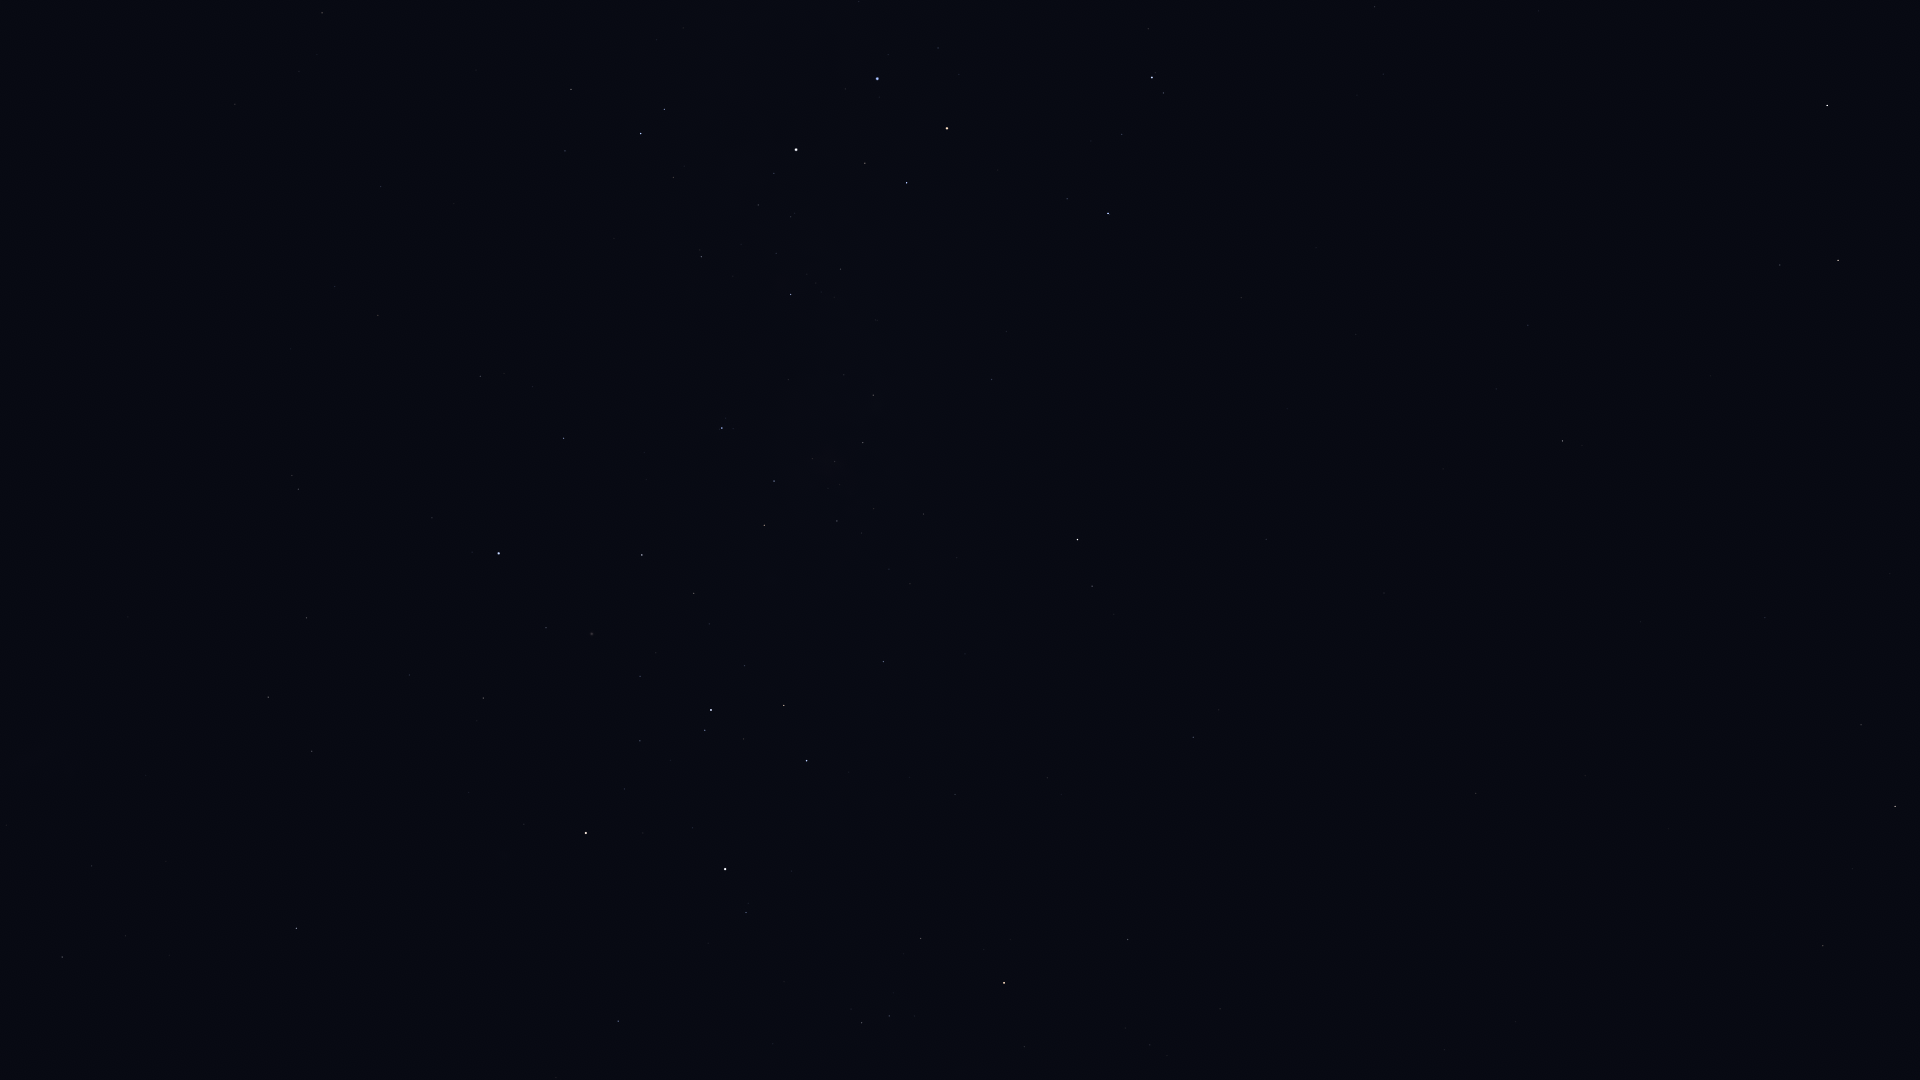

Values plotted in this chart, from the file beside it:
Star_ID, Name, X, Y
25918, HIP 25918, 62, 576
26069, HIP 26069, 62, 957
26380, Bubup, 68, 649
27100, HIP 27100, 91, 866
27890, HIP 27890, 125, 936
32607, HIP 32607, 296, 928
34481, HIP 34481, 268, 697
35228, HIP 35228, 312, 751
37284, Ceibo, 233, 488
37504, HIP 37504, 306, 618
38041, Tapecue, 571, 1014
39794, HIP 39794, 409, 675
40702, HIP 40702, 298, 489
41037, Avior, 586, 833
41312, HIP 41312, 483, 698
42536, HIP 42536, 746, 913
42568, HIP 42568, 624, 789
42913, Alsephina, 725, 869
44382, HIP 44382, 546, 628
44816, Suhail, 1004, 983
45080, HIP 45080, 705, 730
45238, Miaplacidus, 499, 553
45556, Aspidiske, 711, 710
45941, Markeb, 807, 761
46651, HIP 46651, 1128, 940
47202, Kalausi, 1085, 875
48235, Natasha, 974, 743
48774, HIP 48774, 883, 662
48926, HIP 48926, 1299, 877
50099, HIP 50099, 564, 438
50191, HIP 50191, 1193, 737
50371, HIP 50371, 764, 525
51069, HIP 51069, 1823, 946
51172, HIP 51172, 1476, 793
51232, HIP 51232, 837, 521
51839, HIP 51839, 378, 315
51986, HIP 51986, 1092, 586
52419, HIP 52419, 722, 428
52468, HIP 52468, 812, 459
52521, Macondo, 1449, 683
52727, HIP 52727, 1077, 540
52943, HIP 52943, 1895, 807
53253, HIP 53253, 863, 443
53740, Alkes, 1861, 725
54204, HIP 54204, 1640, 622
54463, HIP 54463, 873, 395
55174, Hunahpú, 1745, 573
56343, HIP 56343, 1562, 441
56480, HIP 56480, 1006, 332
56561, HIP 56561, 791, 295
57291, Uklun, 901, 282
57363, HIP 57363, 701, 257
57936, HIP 57936, 1528, 325
59196, HIP 59196, 1108, 214
59199, Alchiba, 1780, 265
59747, Imai, 907, 183
60000, HIP 60000, 381, 187
60260, Ginan, 865, 163
60644, Tupã, 773, 153
60718, Acrux, 796, 150
... 11 more rows
